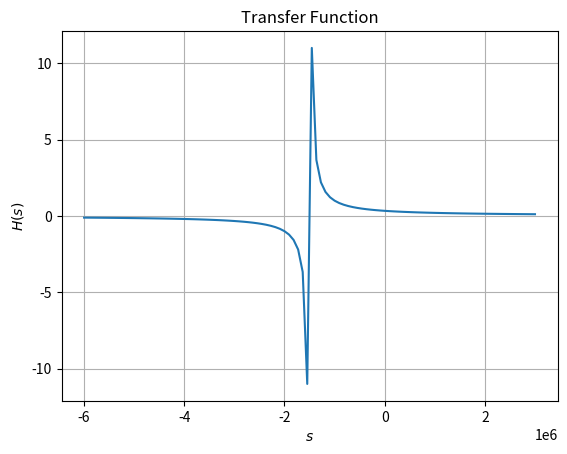

The matplotlib source for this figure:
import numpy as np
import matplotlib.pyplot as plt

def H(s):
    return 5e5/(s + 1.5e6)

S = np.linspace(-6e6, 3e6, 100)

plt.plot(S, H(S))
plt.grid()
plt.title('Transfer Function')
plt.xlabel('$s$')
plt.ylabel('$H(s)$')
plt.show()
